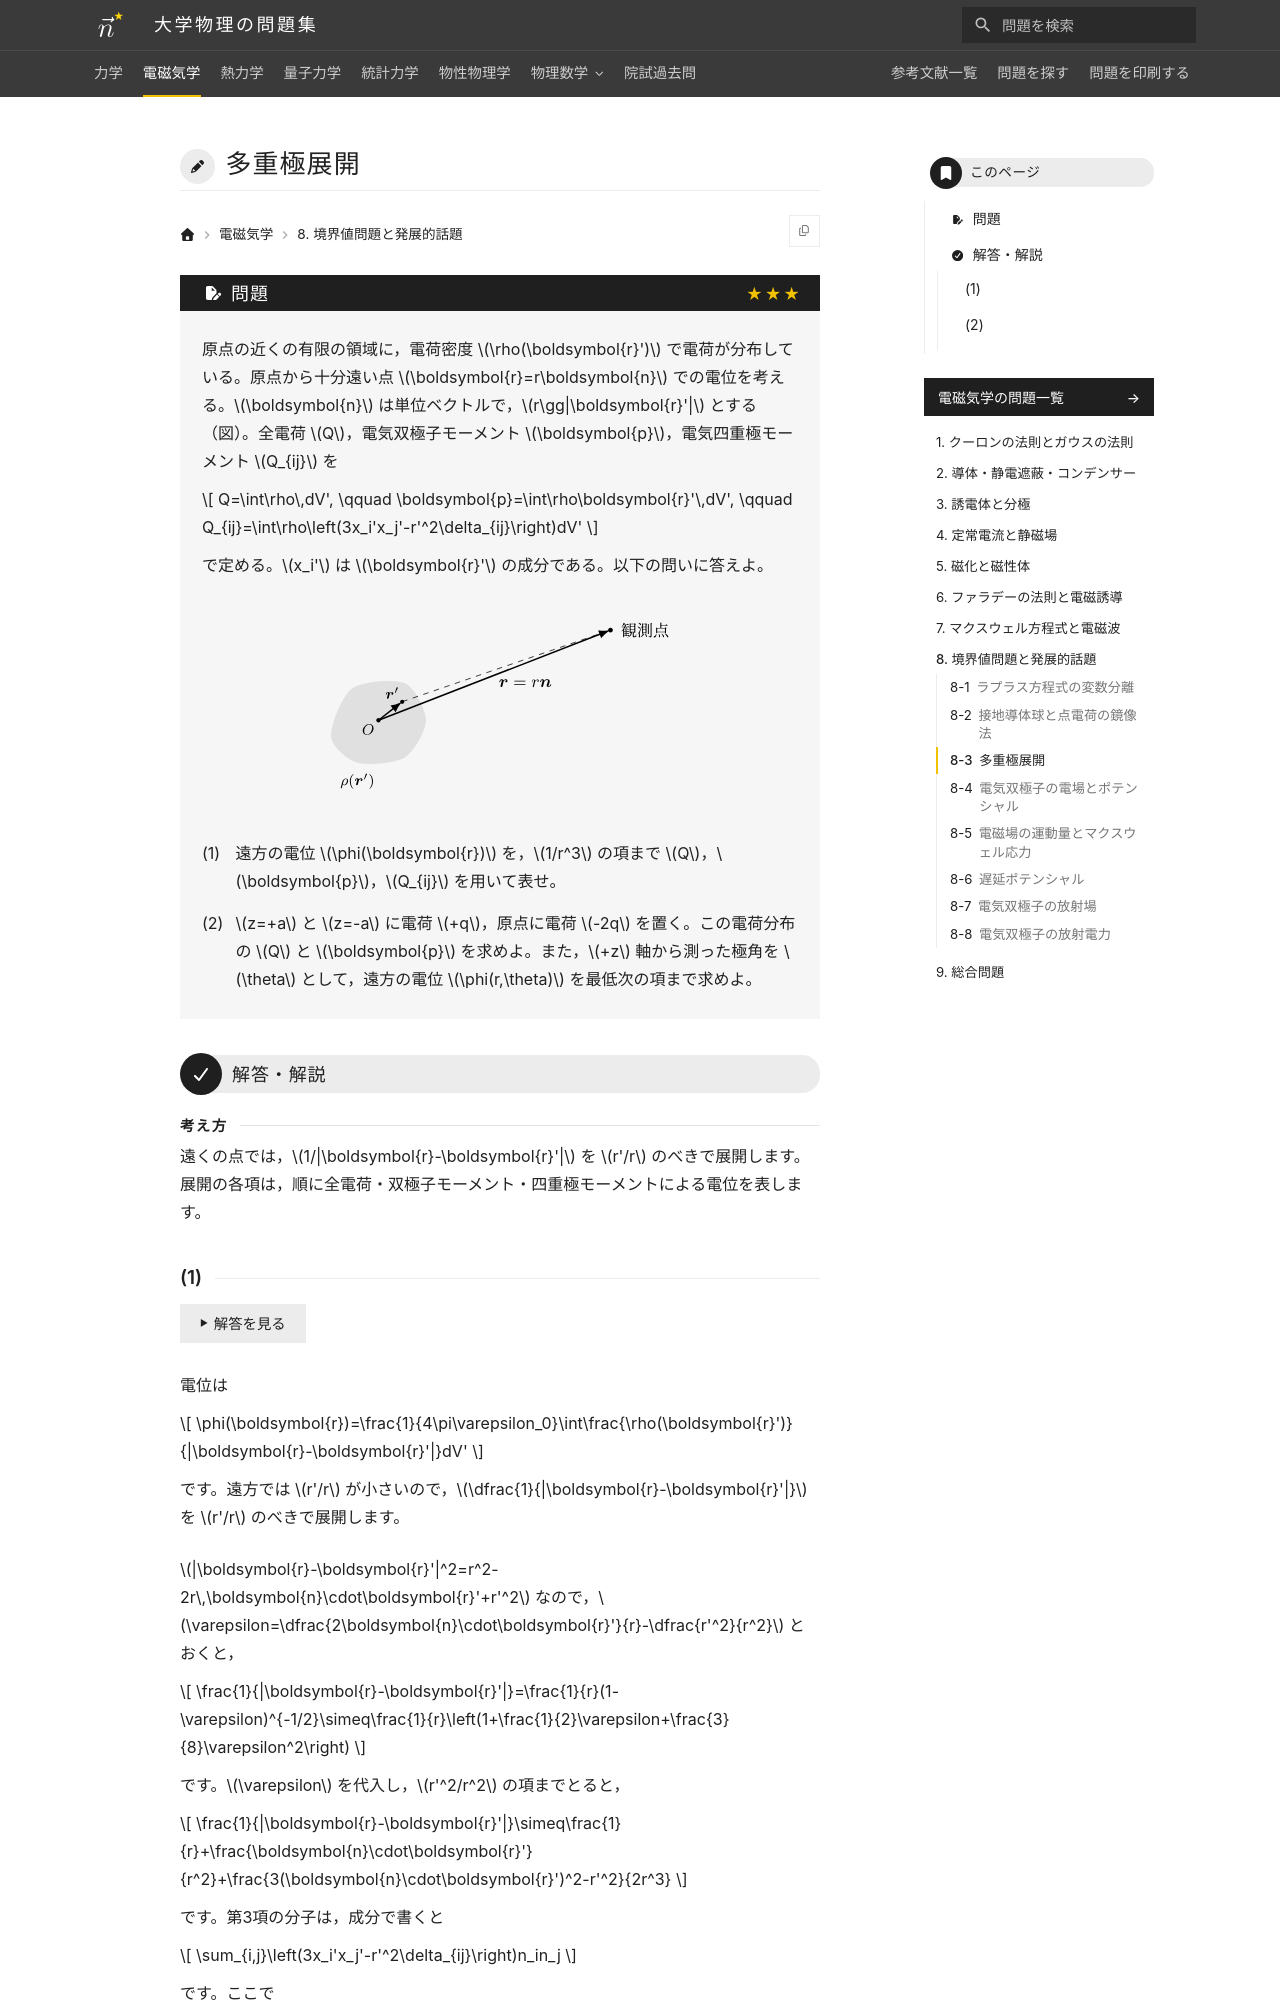

repository: Nanana-2/physics-site · page: 02electromagnetism/08/08_030/index.html · generator: mkdocs

---
tags:
  - 発展
---

# 多重極展開

## 問題
原点の近くの有限の領域に，電荷密度 $\rho(\boldsymbol{r}')$ で電荷が分布している。原点から十分遠い点 $\boldsymbol{r}=r\boldsymbol{n}$ での電位を考える。$\boldsymbol{n}$ は単位ベクトルで，$r\gg|\boldsymbol{r}'|$ とする（図）。全電荷 $Q$，電気双極子モーメント $\boldsymbol{p}$，電気四重極モーメント $Q_{ij}$ を

$$
Q=\int\rho\,dV',
\qquad
\boldsymbol{p}=\int\rho\boldsymbol{r}'\,dV',
\qquad
Q_{ij}=\int\rho\left(3x_i'x_j'-r'^2\delta_{ij}\right)dV'
$$

で定める。$x_i'$ は $\boldsymbol{r}'$ の成分である。以下の問いに答えよ。

<figure class="problem-figure" markdown>
![問題の図](../../assets/figures/electromagnetism/08_030-p-light.svg#only-light)
![問題の図](../../assets/figures/electromagnetism/08_030-p-dark.svg#only-dark)
</figure>

(1) 遠方の電位 $\phi(\boldsymbol{r})$ を，$1/r^3$ の項まで $Q$，$\boldsymbol{p}$，$Q_{ij}$ を用いて表せ。

(2) $z=+a$ と $z=-a$ に電荷 $+q$，原点に電荷 $-2q$ を置く。この電荷分布の $Q$ と $\boldsymbol{p}$ を求めよ。また，$+z$ 軸から測った極角を $\theta$ として，遠方の電位 $\phi(r,\theta)$ を最低次の項まで求めよ。

---

## 解答・解説

<div class="approach" markdown>
遠くの点では，$1/|\boldsymbol{r}-\boldsymbol{r}'|$ を $r'/r$ のべきで展開します。展開の各項は，順に全電荷・双極子モーメント・四重極モーメントによる電位を表します。
</div>
